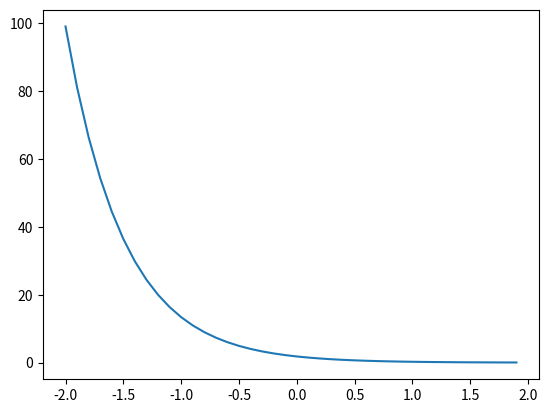

Reproduce this figure in Python.
import numpy as np 
import math
import matplotlib.pyplot as plt

def return_array(f, step, start, finish): #дописать декоратор для второй производной и просто функции
	dots = int((finish - start)/step)
	x_axis = []
	y_axis = []
	i=0
	while i < dots:
		dy = (f(start + i*step) - f(start + (i+1)*step))/step
		y_axis.append(dy)
		x_axis.append(start + i*step)
		i+=1

	return x_axis, y_axis

def func(x):
	return math.exp(-2*x)

start = -2
finish = 2
step = 0.1

x, y = return_array(func, step, start, finish)


#print(array)
#print(x)
fig, ax = plt.subplots()
ax.plot(x, y)
plt.show()
